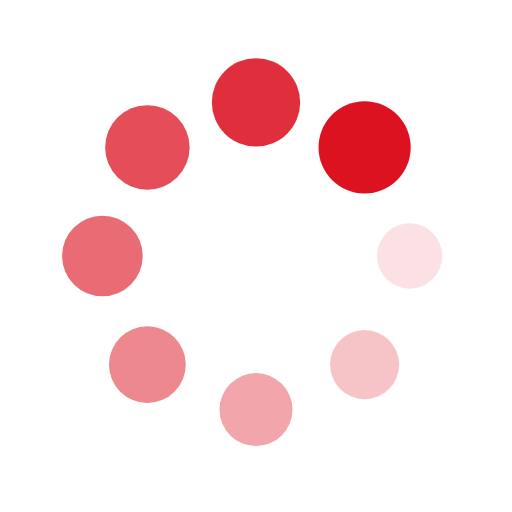
t = 0.00 s
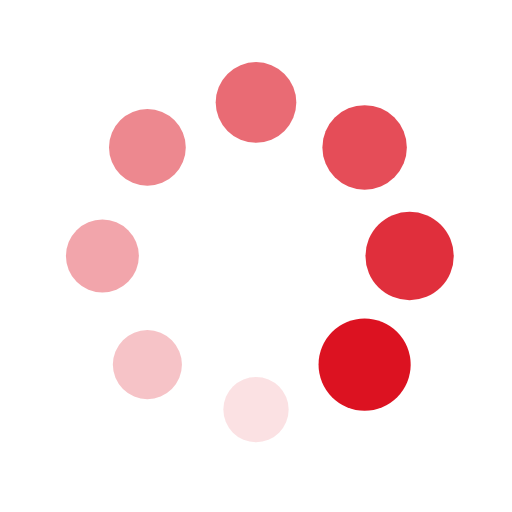
t = 0.25 s
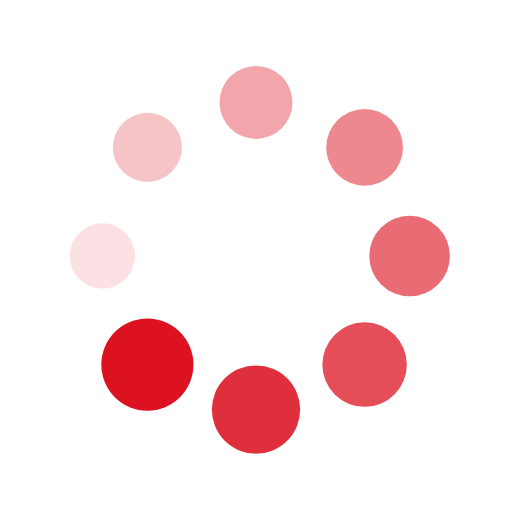
t = 0.50 s
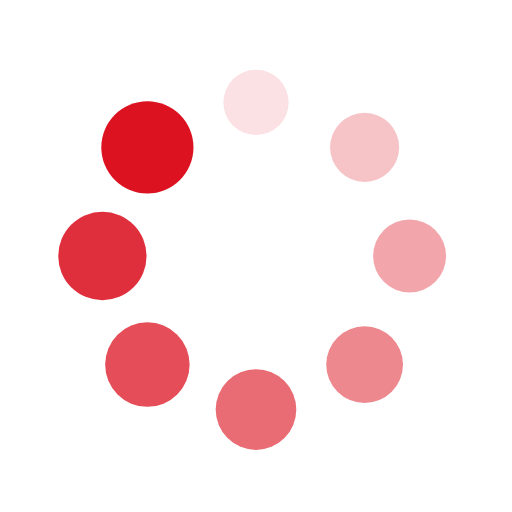
t = 0.75 s

The animated SVG that drew these frames (rendered in a browser with its animation timeline set to each time). Animation: 16 SMIL elements (animate=8,animateTransform=8); one cycle of 1.00 s, repeats indefinitely.

<?xml version="1.0" encoding="utf-8"?>
<svg xmlns="http://www.w3.org/2000/svg" xmlns:xlink="http://www.w3.org/1999/xlink" style="margin: auto; background: none; display: block; shape-rendering: auto;" width="200px" height="200px" viewBox="0 0 100 100" preserveAspectRatio="xMidYMid">
<g transform="translate(80,50)">
<g transform="rotate(0)">
<circle cx="0" cy="0" r="6" fill="#dc1221" fill-opacity="1">
  <animateTransform attributeName="transform" type="scale" begin="-0.875s" values="1.5 1.5;1 1" keyTimes="0;1" dur="1s" repeatCount="indefinite"></animateTransform>
  <animate attributeName="fill-opacity" keyTimes="0;1" dur="1s" repeatCount="indefinite" values="1;0" begin="-0.875s"></animate>
</circle>
</g>
</g><g transform="translate(71.21320343559643,71.21320343559643)">
<g transform="rotate(45)">
<circle cx="0" cy="0" r="6" fill="#dc1221" fill-opacity="0.875">
  <animateTransform attributeName="transform" type="scale" begin="-0.75s" values="1.5 1.5;1 1" keyTimes="0;1" dur="1s" repeatCount="indefinite"></animateTransform>
  <animate attributeName="fill-opacity" keyTimes="0;1" dur="1s" repeatCount="indefinite" values="1;0" begin="-0.75s"></animate>
</circle>
</g>
</g><g transform="translate(50,80)">
<g transform="rotate(90)">
<circle cx="0" cy="0" r="6" fill="#dc1221" fill-opacity="0.75">
  <animateTransform attributeName="transform" type="scale" begin="-0.625s" values="1.5 1.5;1 1" keyTimes="0;1" dur="1s" repeatCount="indefinite"></animateTransform>
  <animate attributeName="fill-opacity" keyTimes="0;1" dur="1s" repeatCount="indefinite" values="1;0" begin="-0.625s"></animate>
</circle>
</g>
</g><g transform="translate(28.786796564403577,71.21320343559643)">
<g transform="rotate(135)">
<circle cx="0" cy="0" r="6" fill="#dc1221" fill-opacity="0.625">
  <animateTransform attributeName="transform" type="scale" begin="-0.5s" values="1.5 1.5;1 1" keyTimes="0;1" dur="1s" repeatCount="indefinite"></animateTransform>
  <animate attributeName="fill-opacity" keyTimes="0;1" dur="1s" repeatCount="indefinite" values="1;0" begin="-0.5s"></animate>
</circle>
</g>
</g><g transform="translate(20,50.00000000000001)">
<g transform="rotate(180)">
<circle cx="0" cy="0" r="6" fill="#dc1221" fill-opacity="0.5">
  <animateTransform attributeName="transform" type="scale" begin="-0.375s" values="1.5 1.5;1 1" keyTimes="0;1" dur="1s" repeatCount="indefinite"></animateTransform>
  <animate attributeName="fill-opacity" keyTimes="0;1" dur="1s" repeatCount="indefinite" values="1;0" begin="-0.375s"></animate>
</circle>
</g>
</g><g transform="translate(28.78679656440357,28.786796564403577)">
<g transform="rotate(225)">
<circle cx="0" cy="0" r="6" fill="#dc1221" fill-opacity="0.375">
  <animateTransform attributeName="transform" type="scale" begin="-0.25s" values="1.5 1.5;1 1" keyTimes="0;1" dur="1s" repeatCount="indefinite"></animateTransform>
  <animate attributeName="fill-opacity" keyTimes="0;1" dur="1s" repeatCount="indefinite" values="1;0" begin="-0.25s"></animate>
</circle>
</g>
</g><g transform="translate(49.99999999999999,20)">
<g transform="rotate(270)">
<circle cx="0" cy="0" r="6" fill="#dc1221" fill-opacity="0.25">
  <animateTransform attributeName="transform" type="scale" begin="-0.125s" values="1.5 1.5;1 1" keyTimes="0;1" dur="1s" repeatCount="indefinite"></animateTransform>
  <animate attributeName="fill-opacity" keyTimes="0;1" dur="1s" repeatCount="indefinite" values="1;0" begin="-0.125s"></animate>
</circle>
</g>
</g><g transform="translate(71.21320343559643,28.78679656440357)">
<g transform="rotate(315)">
<circle cx="0" cy="0" r="6" fill="#dc1221" fill-opacity="0.125">
  <animateTransform attributeName="transform" type="scale" begin="0s" values="1.5 1.5;1 1" keyTimes="0;1" dur="1s" repeatCount="indefinite"></animateTransform>
  <animate attributeName="fill-opacity" keyTimes="0;1" dur="1s" repeatCount="indefinite" values="1;0" begin="0s"></animate>
</circle>
</g>
</g>
<!-- [ldio] generated by https://loading.io/ --></svg>
